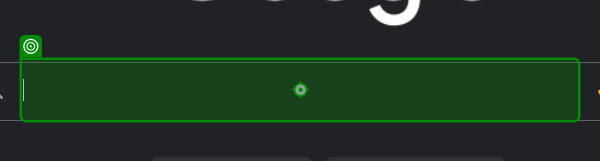
Task: Udemy Course to open Notepad & type something
Workflow: Clothing_Consultant

Step 1: type "var_CityName" into the text box 'Search' in window 'Google' (msedge.exe)
